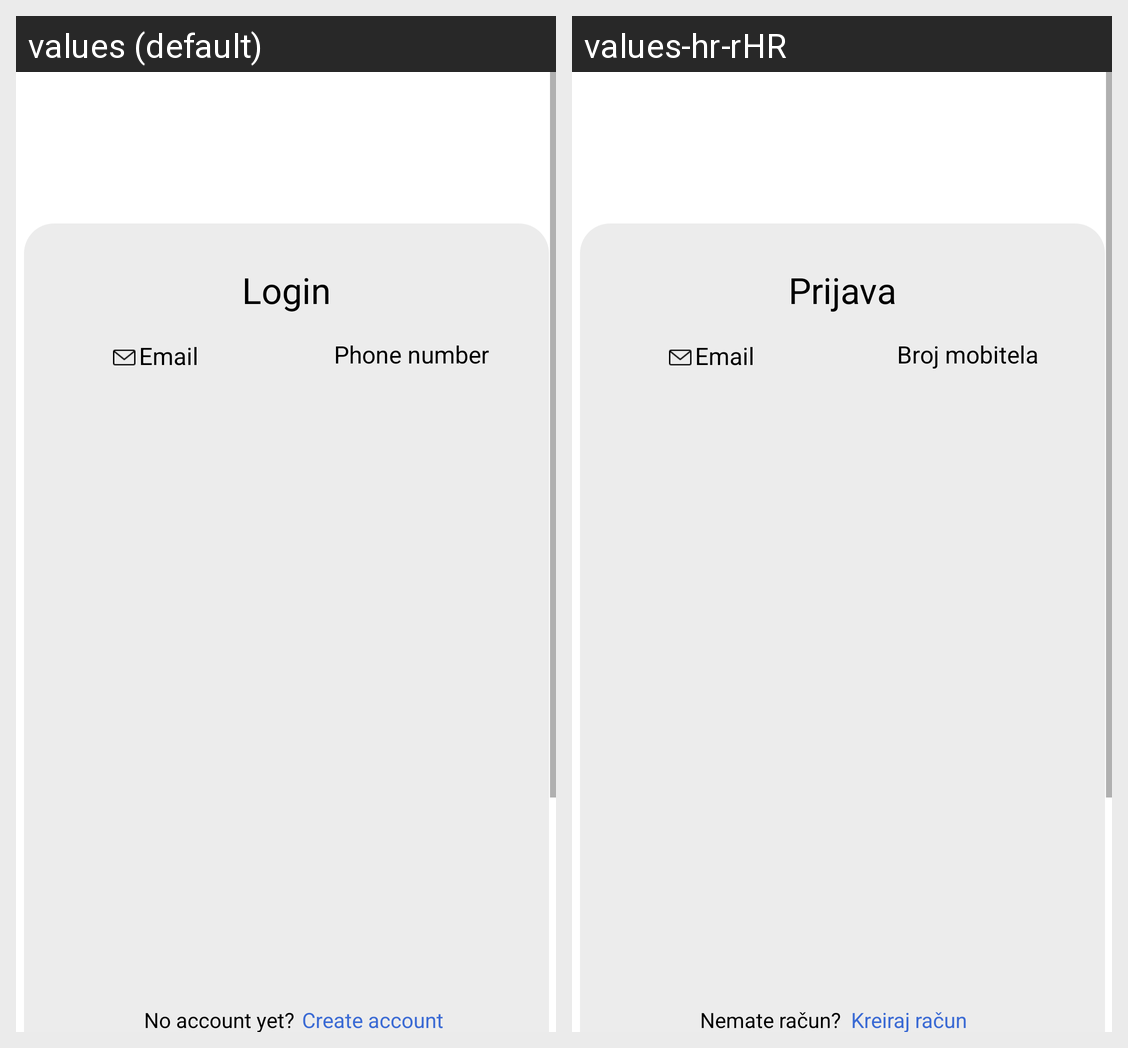

Locale-by-locale string values for the Android screen shown in this grid:
Android screen res/layout/activity_login.xml rendered under 2 locales, left to right: values (default), values-hr-rHR. Device: Nexus 5 (rendered at 1080×1920; each locale shown at half size, 540×960, under a caption strip naming it); theme Theme.Ilife_app_design.
Strings drawn on this screen, with the default value and each locale's value (text and hints the layout hard-codes, and strings that could not be matched under every locale, appear in the picture but are not listed):

key_login
  values: Login
  values-hr-rHR: Prijava

key_no_account_yet
  values: No account yet?
  values-hr-rHR: Nemate račun?

key_create_account
  values: Create account
  values-hr-rHR: Kreiraj račun

key_email
  values: Email
  values-hr-rHR: Email

key_phone_number
  values: Phone number
  values-hr-rHR: Broj mobitela
